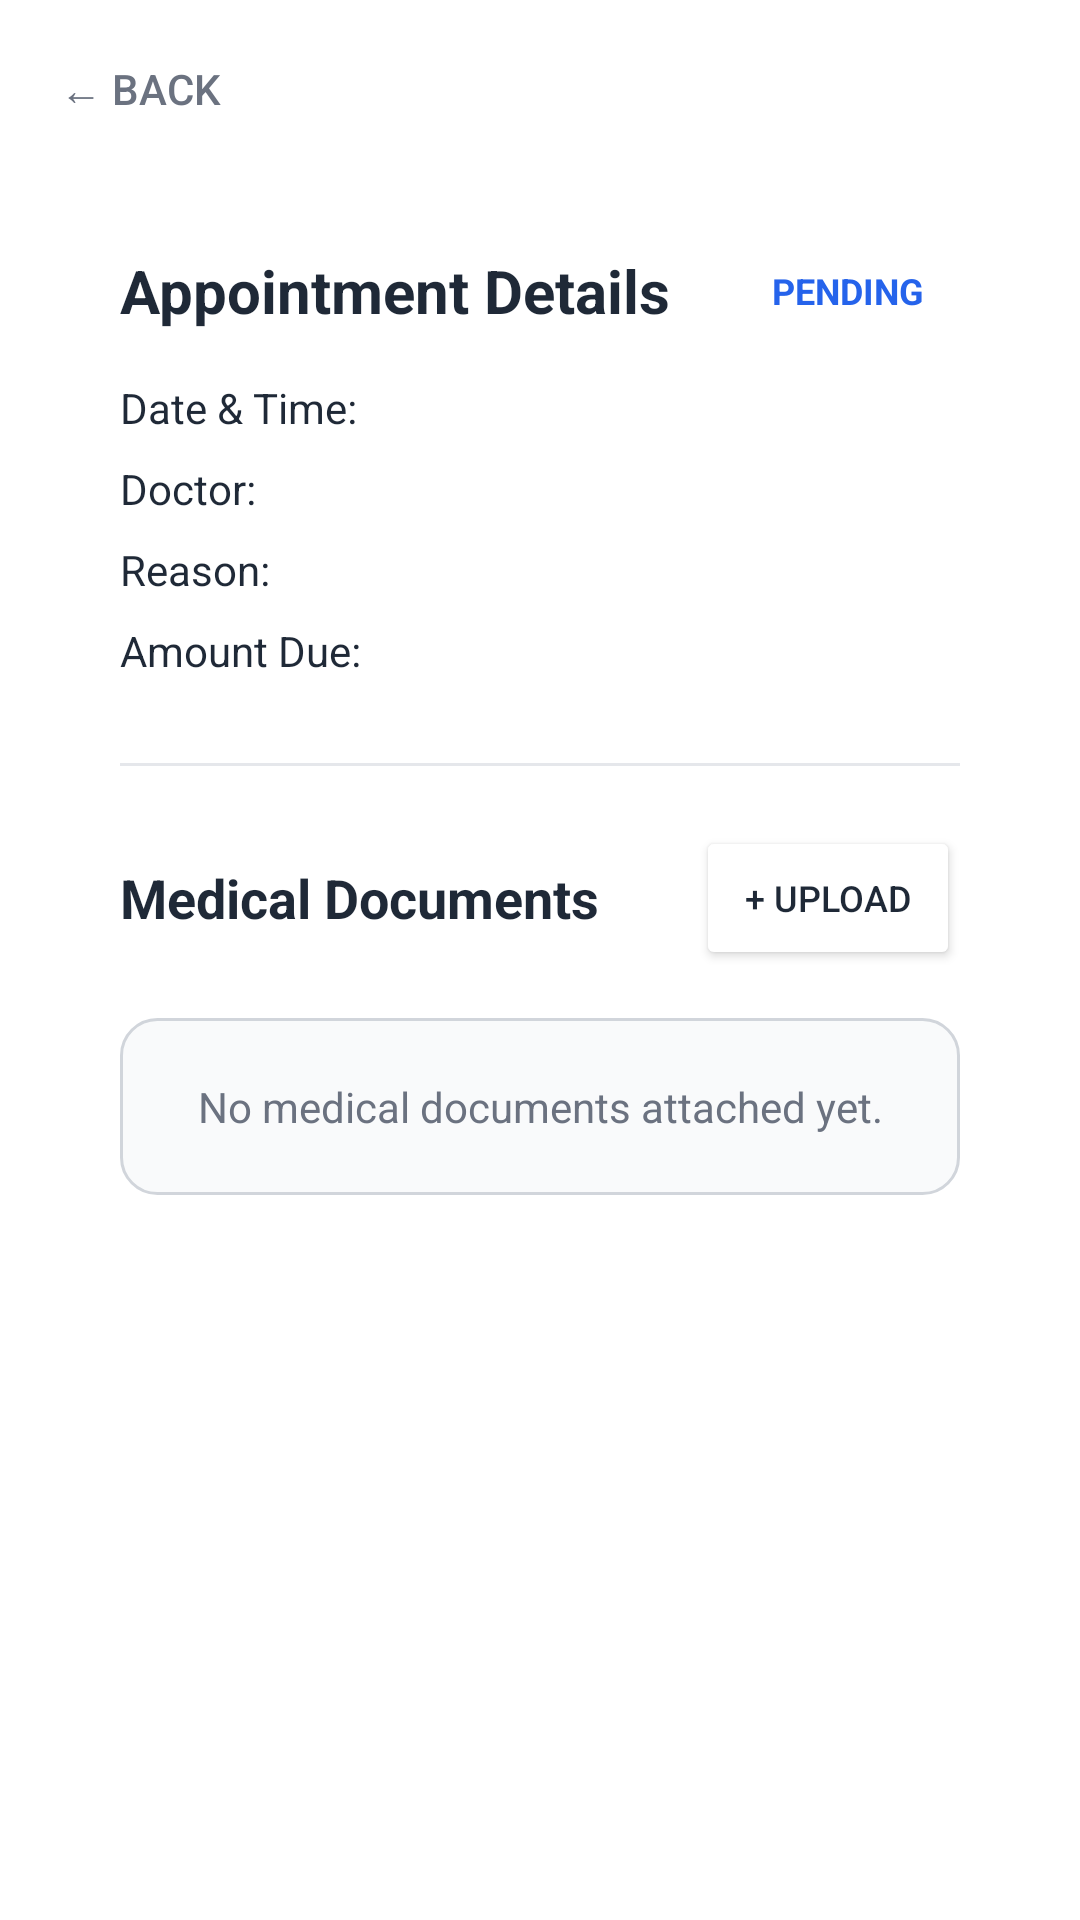

The Android layout XML behind this screen, and the referenced resources:
<!-- AndroidManifest.xml: application theme Theme.MDQueue -->
<!-- res/layout/activity_appointment_detail.xml -->
<?xml version="1.0" encoding="utf-8"?>
<ScrollView xmlns:android="http://schemas.android.com/apk/res/android"
    android:layout_width="match_parent"
    android:layout_height="match_parent"
    android:background="@color/background">

    <LinearLayout
        android:layout_width="match_parent"
        android:layout_height="wrap_content"
        android:orientation="vertical"
        android:padding="20dp">

        <LinearLayout
            android:layout_width="match_parent"
            android:layout_height="wrap_content"
            android:orientation="horizontal"
            android:gravity="center_vertical"
            android:layout_marginBottom="24dp">

            <Button
                android:id="@+id/btnBack"
                style="?android:attr/borderlessButtonStyle"
                android:layout_width="wrap_content"
                android:layout_height="wrap_content"
                android:text="← Back"
                android:textColor="@color/text_secondary"
                android:minWidth="0dp"
                android:minHeight="0dp"
                android:padding="0dp"/>
        </LinearLayout>

        <LinearLayout
            android:layout_width="match_parent"
            android:layout_height="wrap_content"
            android:background="@drawable/bg_card"
            android:orientation="vertical"
            android:padding="20dp">

            <LinearLayout
                android:layout_width="match_parent"
                android:layout_height="wrap_content"
                android:orientation="horizontal"
                android:gravity="center_vertical"
                android:layout_marginBottom="16dp">

                <TextView
                    android:layout_width="0dp"
                    android:layout_height="wrap_content"
                    android:layout_weight="1"
                    android:text="Appointment Details"
                    android:textColor="@color/text_primary"
                    android:textSize="20sp"
                    android:textStyle="bold" />

                <TextView
                    android:id="@+id/tvStatusBadge"
                    android:layout_width="wrap_content"
                    android:layout_height="wrap_content"
                    android:background="@drawable/bg_banner_success"
                    android:backgroundTint="@color/primary_light"
                    android:paddingHorizontal="12dp"
                    android:paddingVertical="4dp"
                    android:text="PENDING"
                    android:textColor="@color/primary"
                    android:textSize="12sp"
                    android:textStyle="bold" />
            </LinearLayout>

            <TextView
                android:id="@+id/tvApptDatetime"
                android:layout_width="match_parent"
                android:layout_height="wrap_content"
                android:layout_marginBottom="8dp"
                android:text="Date &amp; Time: "
                android:textColor="@color/text_primary" />

            <TextView
                android:id="@+id/tvParticipant"
                android:layout_width="match_parent"
                android:layout_height="wrap_content"
                android:layout_marginBottom="8dp"
                android:text="Doctor: "
                android:textColor="@color/text_primary" />

            <TextView
                android:id="@+id/tvReason"
                android:layout_width="match_parent"
                android:layout_height="wrap_content"
                android:layout_marginBottom="8dp"
                android:text="Reason: "
                android:textColor="@color/text_primary" />

            <TextView
                android:id="@+id/tvAmountDue"
                android:layout_width="match_parent"
                android:layout_height="wrap_content"
                android:layout_marginBottom="8dp"
                android:text="Amount Due: "
                android:textColor="@color/text_primary" />

            <LinearLayout
                android:id="@+id/layoutDoctorActions"
                android:layout_width="match_parent"
                android:layout_height="wrap_content"
                android:orientation="horizontal"
                android:gravity="center"
                android:layout_marginTop="16dp"
                android:visibility="gone">

                <Button
                    android:id="@+id/btnConfirmAppt"
                    android:layout_width="0dp"
                    android:layout_height="wrap_content"
                    android:layout_weight="1"
                    android:layout_marginEnd="8dp"
                    android:backgroundTint="@color/success"
                    android:text="Confirm"
                    android:textColor="@color/white" />

                <Button
                    android:id="@+id/btnCancelAppt"
                    android:layout_width="0dp"
                    android:layout_height="wrap_content"
                    android:layout_weight="1"
                    android:layout_marginStart="8dp"
                    android:backgroundTint="@color/error"
                    android:text="Cancel"
                    android:textColor="@color/white" />
            </LinearLayout>

            <View
                android:layout_width="match_parent"
                android:layout_height="1dp"
                android:layout_marginVertical="20dp"
                android:background="@color/divider" />

            <LinearLayout
                android:layout_width="match_parent"
                android:layout_height="wrap_content"
                android:orientation="horizontal"
                android:gravity="center_vertical"
                android:layout_marginBottom="16dp">

                <TextView
                    android:layout_width="0dp"
                    android:layout_height="wrap_content"
                    android:layout_weight="1"
                    android:text="Medical Documents"
                    android:textColor="@color/text_primary"
                    android:textSize="18sp"
                    android:textStyle="bold" />

                <Button
                    android:id="@+id/btnUpload"
                    android:layout_width="wrap_content"
                    android:layout_height="wrap_content"
                    android:backgroundTint="@color/surface"
                    android:text="+ Upload"
                    android:textColor="@color/text_primary"
                    android:textSize="12sp" />
            </LinearLayout>

            <TextView
                android:id="@+id/tvNoDocuments"
                android:layout_width="match_parent"
                android:layout_height="wrap_content"
                android:text="No medical documents attached yet."
                android:textColor="@color/text_secondary"
                android:gravity="center"
                android:padding="20dp"
                android:background="@drawable/bg_input"
                android:visibility="visible" />

            <LinearLayout
                android:id="@+id/layoutDocumentsList"
                android:layout_width="match_parent"
                android:layout_height="wrap_content"
                android:orientation="vertical"
                android:visibility="gone">
                
            </LinearLayout>

        </LinearLayout>
    </LinearLayout>
</ScrollView>
<!-- resources referenced by this layout -->
<resources>
  <color name="background">#FFFFFF</color>
  <color name="divider">#E5E7EB</color>
  <color name="error">#EF4444</color>
  <color name="primary">#2563EB</color>
  <color name="primary_light">#3B82F6</color>
  <color name="success">#10B981</color>
  <color name="surface">#FFFFFF</color>
  <color name="text_primary">#1F2937</color>
  <color name="text_secondary">#6B7280</color>
  <color name="white">#FFFFFF</color>
  <!-- drawable bg_input (drawable) -->
  <?xml version="1.0" encoding="utf-8"?>
  <shape xmlns:android="http://schemas.android.com/apk/res/android"
      android:shape="rectangle">
      <solid android:color="@color/input_background" />
      <stroke
          android:width="1dp"
          android:color="@color/input_border" />
      <corners android:radius="12dp" />
      <padding
          android:left="16dp"
          android:top="4dp"
          android:right="16dp"
          android:bottom="4dp" />
  </shape>
  <style name="Theme.MDQueue" parent="Theme.MaterialComponents.Light.NoActionBar">
          <item name="colorPrimary">@color/primary</item>
          <item name="colorPrimaryDark">@color/primary_dark</item>
          <item name="colorAccent">@color/primary</item>
          <item name="android:windowBackground">@color/background</item>
          <item name="android:statusBarColor">@color/white</item>
          <item name="android:windowLightStatusBar">true</item>
      </style>
  <color name="input_background">#F9FAFB</color>
  <color name="input_border">#D1D5DB</color>
  <color name="primary_dark">#1D4ED8</color>
</resources>
